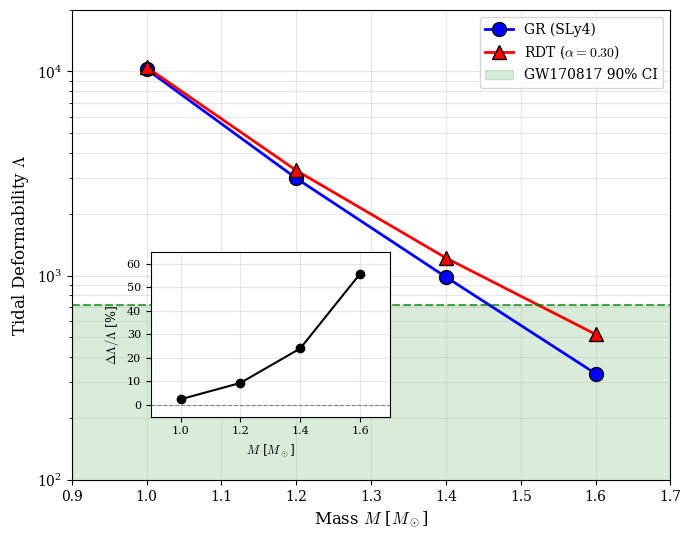
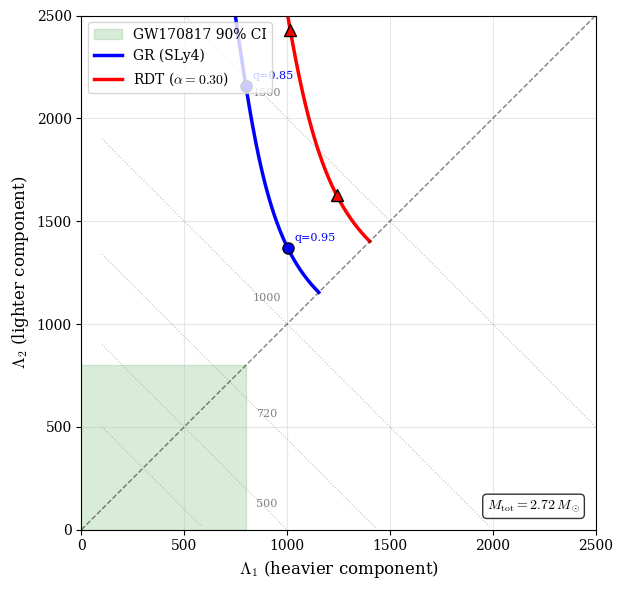
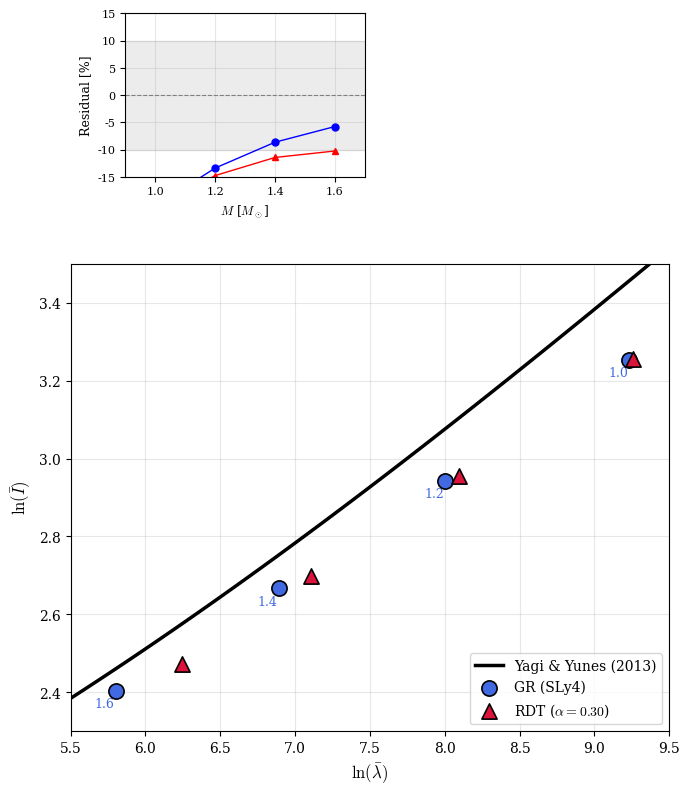
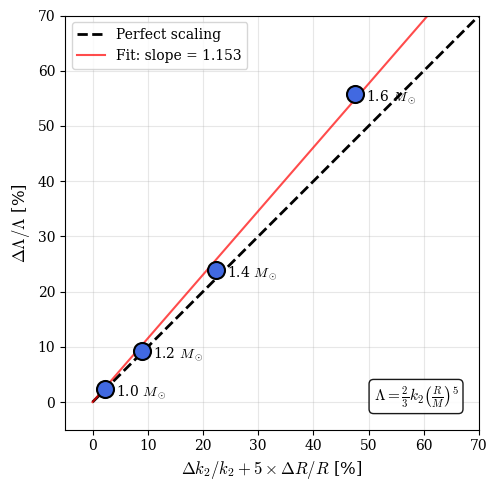

Reproduce these figures in Python, in order.
#!/usr/bin/env python3
"""
generate_figures.py - Generate Publication Figures

Creates the four main figures for Paper IV:
  1. Lambda(M) comparison with GW170817 constraint
  2. GW170817 prediction space (Lambda1-Lambda2 plane)
  3. I-Love universal relation
  4. R^5 geometric scaling verification

Author: Christopher Merrill
Computational collaboration: Claude (Anthropic)
"""

import numpy as np
import matplotlib.pyplot as plt
from matplotlib.patches import Rectangle
from mpl_toolkits.axes_grid1.inset_locator import inset_axes
from scipy.interpolate import interp1d
import argparse
import os

# Publication plot settings
plt.rcParams.update({
    'font.size': 11,
    'axes.labelsize': 12,
    'axes.titlesize': 12,
    'xtick.labelsize': 10,
    'ytick.labelsize': 10,
    'legend.fontsize': 10,
    'figure.dpi': 300,
    'savefig.dpi': 300,
    'font.family': 'serif',
    'mathtext.fontset': 'cm'
})


# Data from validated calculations
M_vals = np.array([1.0, 1.2, 1.4, 1.6])

GR = {
    'R': np.array([13.452, 13.502, 13.373, 13.020]),
    'k2': np.array([0.2449, 0.1750, 0.1304, 0.0979]),
    'Lambda': np.array([10241, 2995, 984.7, 331.5]),
    'I_bar': np.array([25.86, 18.97, 14.39, 11.06])
}

RDT = {
    'R': np.array([13.475, 13.603, 13.639, 13.604]),
    'k2': np.array([0.2484, 0.1842, 0.1466, 0.1224]),
    'Lambda': np.array([10483, 3274, 1221, 516.4]),
    'I_bar': np.array([25.94, 19.22, 14.87, 11.87])
}

# Derived quantities
delta_Lambda_pct = (RDT['Lambda'] - GR['Lambda']) / GR['Lambda'] * 100
delta_R_pct = (RDT['R'] - GR['R']) / GR['R'] * 100
delta_k2_pct = (RDT['k2'] - GR['k2']) / GR['k2'] * 100


def fig1_lambda_comparison(output_dir):
    """Figure 1: Lambda(M) comparison with GW170817 constraint."""
    
    fig, ax = plt.subplots(figsize=(7, 5.5))
    
    # Main panel
    ax.semilogy(M_vals, GR['Lambda'], 'bo-', markersize=10, linewidth=2,
                markeredgecolor='black', markeredgewidth=1, label='GR (SLy4)')
    ax.semilogy(M_vals, RDT['Lambda'], 'r^-', markersize=10, linewidth=2,
                markeredgecolor='black', markeredgewidth=1, label=r'RDT ($\alpha=0.30$)')
    
    # GW170817 constraint
    ax.axhspan(10, 720, alpha=0.15, color='green', label='GW170817 90% CI')
    ax.axhline(720, color='green', linestyle='--', linewidth=1.5, alpha=0.7)
    
    ax.set_xlabel(r'Mass $M$ [$M_\odot$]')
    ax.set_ylabel(r'Tidal Deformability $\Lambda$')
    ax.set_xlim(0.9, 1.7)
    ax.set_ylim(100, 20000)
    ax.legend(loc='upper right')
    ax.grid(True, alpha=0.3, which='both')
    
    # Inset: fractional enhancement
    ax_inset = inset_axes(ax, width="40%", height="35%", loc='lower left',
                          bbox_to_anchor=(0.12, 0.12, 1, 1), bbox_transform=ax.transAxes)
    ax_inset.plot(M_vals, delta_Lambda_pct, 'ko-', markersize=6, linewidth=1.5)
    ax_inset.axhline(0, color='gray', linestyle='--', linewidth=0.8)
    ax_inset.set_xlabel(r'$M$ [$M_\odot$]', fontsize=9)
    ax_inset.set_ylabel(r'$\Delta\Lambda/\Lambda$ [%]', fontsize=9)
    ax_inset.tick_params(labelsize=8)
    ax_inset.set_xlim(0.9, 1.7)
    ax_inset.set_ylim(-5, 65)
    ax_inset.grid(True, alpha=0.3)
    
    plt.tight_layout()
    plt.savefig(f'{output_dir}/fig1_lambda.pdf', bbox_inches='tight')
    plt.savefig(f'{output_dir}/fig1_lambda.png', bbox_inches='tight')
    plt.close()
    print("Created: fig1_lambda.pdf")


def fig2_gw170817_predictions(output_dir):
    """Figure 2: GW170817 prediction space."""
    
    fig, ax = plt.subplots(figsize=(7, 6))
    
    # Binary parameters
    M_tot = 2.72
    q_range = np.linspace(0.73, 1.0, 50)
    
    # Interpolate Lambda(M)
    Lambda_interp_GR = interp1d(M_vals, GR['Lambda'], kind='cubic', fill_value='extrapolate')
    Lambda_interp_RDT = interp1d(M_vals, RDT['Lambda'], kind='cubic', fill_value='extrapolate')
    
    def get_component_masses(M_tot, q):
        m1 = M_tot / (1 + q)
        m2 = q * m1
        return m1, m2
    
    # Generate prediction curves
    Lambda1_GR, Lambda2_GR = [], []
    Lambda1_RDT, Lambda2_RDT = [], []
    
    for q in q_range:
        m1, m2 = get_component_masses(M_tot, q)
        Lambda1_GR.append(float(Lambda_interp_GR(m1)))
        Lambda2_GR.append(float(Lambda_interp_GR(m2)))
        Lambda1_RDT.append(float(Lambda_interp_RDT(m1)))
        Lambda2_RDT.append(float(Lambda_interp_RDT(m2)))
    
    # GW170817 constraint region
    ax.fill_between([0, 800], [0, 0], [800, 800], alpha=0.15, color='green',
                    label='GW170817 90% CI')
    
    # Constant Lambda_tilde contours
    Lambda1_grid = np.linspace(100, 2500, 100)
    for Lt in [300, 500, 720, 1000, 1500]:
        Lambda2_contour = 2*Lt - Lambda1_grid
        valid = Lambda2_contour > 0
        ax.plot(Lambda1_grid[valid], Lambda2_contour[valid], 'gray',
                linestyle=':', alpha=0.5, linewidth=0.8)
        idx = len(Lambda1_grid)//3
        if Lambda2_contour[idx] > 0 and Lambda2_contour[idx] < 2500:
            ax.text(Lambda1_grid[idx], Lambda2_contour[idx], f'{Lt}',
                    fontsize=8, color='gray', ha='center', va='bottom')
    
    # Prediction curves
    ax.plot(Lambda1_GR, Lambda2_GR, 'b-', linewidth=2.5, label='GR (SLy4)')
    ax.plot(Lambda1_RDT, Lambda2_RDT, 'r-', linewidth=2.5, label=r'RDT ($\alpha=0.30$)')
    
    # Mark q values
    for q_mark in [0.75, 0.85, 0.95]:
        m1, m2 = get_component_masses(M_tot, q_mark)
        L1_gr = float(Lambda_interp_GR(m1))
        L2_gr = float(Lambda_interp_GR(m2))
        L1_rdt = float(Lambda_interp_RDT(m1))
        L2_rdt = float(Lambda_interp_RDT(m2))
        ax.plot(L1_gr, L2_gr, 'bo', markersize=8, markeredgecolor='black')
        ax.plot(L1_rdt, L2_rdt, 'r^', markersize=8, markeredgecolor='black')
        ax.annotate(f'q={q_mark}', xy=(L1_gr, L2_gr), xytext=(5, 5),
                    textcoords='offset points', fontsize=8, color='blue')
    
    # Equal mass line
    ax.plot([0, 2500], [0, 2500], 'k--', linewidth=1, alpha=0.5)
    
    ax.set_xlabel(r'$\Lambda_1$ (heavier component)')
    ax.set_ylabel(r'$\Lambda_2$ (lighter component)')
    ax.set_xlim(0, 2500)
    ax.set_ylim(0, 2500)
    ax.legend(loc='upper left')
    ax.set_aspect('equal')
    ax.grid(True, alpha=0.3)
    
    ax.text(0.97, 0.03, f'$M_{{\\rm tot}} = {M_tot}\\,M_\\odot$',
            transform=ax.transAxes, ha='right', va='bottom', fontsize=10,
            bbox=dict(boxstyle='round', facecolor='white', alpha=0.8))
    
    plt.tight_layout()
    plt.savefig(f'{output_dir}/fig2_gw170817.pdf', bbox_inches='tight')
    plt.savefig(f'{output_dir}/fig2_gw170817.png', bbox_inches='tight')
    plt.close()
    print("Created: fig2_gw170817.pdf")


def fig3_ilove_relation(output_dir):
    """Figure 3: I-Love universal relation."""
    
    fig, ax = plt.subplots(figsize=(7, 5.5))
    
    # Yagi-Yunes universal relation
    YY = {'a': 1.47, 'b': 0.0817, 'c': 0.0149, 'd': 2.87e-4, 'e': -3.64e-5}
    
    def YY_lnI(ln_lambda):
        return (YY['a'] + YY['b']*ln_lambda + YY['c']*ln_lambda**2 +
                YY['d']*ln_lambda**3 + YY['e']*ln_lambda**4)
    
    ln_lambda_range = np.linspace(5, 10, 100)
    ln_I_YY = YY_lnI(ln_lambda_range)
    
    # Universal relation curve
    ax.plot(ln_lambda_range, ln_I_YY, 'k-', linewidth=2.5,
            label='Yagi & Yunes (2013)')
    
    # Data points
    ax.scatter(np.log(GR['Lambda']), np.log(GR['I_bar']),
               s=120, c='royalblue', marker='o', edgecolors='black',
               linewidths=1.2, label='GR (SLy4)', zorder=10)
    ax.scatter(np.log(RDT['Lambda']), np.log(RDT['I_bar']),
               s=120, c='crimson', marker='^', edgecolors='black',
               linewidths=1.2, label=r'RDT ($\alpha=0.30$)', zorder=10)
    
    # Mass labels
    for i, M in enumerate(M_vals):
        ax.annotate(f'{M:.1f}',
                    xy=(np.log(GR['Lambda'][i]), np.log(GR['I_bar'][i])),
                    xytext=(-8, -12), textcoords='offset points',
                    fontsize=9, color='royalblue', ha='center')
    
    ax.set_xlabel(r'$\ln(\bar{\lambda})$')
    ax.set_ylabel(r'$\ln(\bar{I})$')
    ax.legend(loc='lower right')
    ax.grid(True, alpha=0.3)
    ax.set_xlim(5.5, 9.5)
    ax.set_ylim(2.3, 3.5)
    
    # Inset: residuals
    ax_inset = inset_axes(ax, width="40%", height="35%", loc='upper left',
                          bbox_to_anchor=(0.08, 0.55, 1, 1), bbox_transform=ax.transAxes)
    
    def get_residual(Lambda, I_bar):
        ln_lam = np.log(Lambda)
        ln_I_pred = YY_lnI(ln_lam)
        return (np.log(I_bar) - ln_I_pred) * 100
    
    res_GR = get_residual(GR['Lambda'], GR['I_bar'])
    res_RDT = get_residual(RDT['Lambda'], RDT['I_bar'])
    
    ax_inset.axhline(0, color='gray', linestyle='--', linewidth=0.8)
    ax_inset.axhspan(-10, 10, alpha=0.15, color='gray')
    ax_inset.plot(M_vals, res_GR, 'bo-', markersize=5, linewidth=1)
    ax_inset.plot(M_vals, res_RDT, 'r^-', markersize=5, linewidth=1)
    ax_inset.set_xlabel(r'$M$ [$M_\odot$]', fontsize=9)
    ax_inset.set_ylabel('Residual [%]', fontsize=9)
    ax_inset.tick_params(labelsize=8)
    ax_inset.set_xlim(0.9, 1.7)
    ax_inset.set_ylim(-15, 15)
    ax_inset.grid(True, alpha=0.3)
    
    plt.tight_layout()
    plt.savefig(f'{output_dir}/fig3_ilove.pdf', bbox_inches='tight')
    plt.savefig(f'{output_dir}/fig3_ilove.png', bbox_inches='tight')
    plt.close()
    print("Created: fig3_ilove.pdf")


def fig4_scaling_verification(output_dir):
    """Figure 4: R^5 scaling verification."""
    
    fig, ax = plt.subplots(figsize=(6, 5))
    
    # Expected from R^5 scaling
    geometric_contribution = 5 * delta_R_pct
    k2_contribution = delta_k2_pct
    total_expected = geometric_contribution + k2_contribution
    
    # Plot
    ax.scatter(total_expected, delta_Lambda_pct, s=150, c='royalblue',
               marker='o', edgecolors='black', linewidths=1.5, zorder=10)
    
    # Mass labels
    for i, M in enumerate(M_vals):
        ax.annotate(f'{M:.1f} $M_\\odot$',
                    xy=(total_expected[i], delta_Lambda_pct[i]),
                    xytext=(8, -5), textcoords='offset points', fontsize=10)
    
    # Perfect correlation line
    x_line = np.linspace(0, 70, 100)
    ax.plot(x_line, x_line, 'k--', linewidth=2, label='Perfect scaling')
    
    # Fit line
    slope = np.sum(total_expected * delta_Lambda_pct) / np.sum(total_expected**2)
    ax.plot(x_line, slope * x_line, 'r-', linewidth=1.5, alpha=0.7,
            label=f'Fit: slope = {slope:.3f}')
    
    ax.set_xlabel(r'$\Delta k_2/k_2 + 5 \times \Delta R/R$ [%]')
    ax.set_ylabel(r'$\Delta\Lambda/\Lambda$ [%]')
    ax.legend(loc='upper left')
    ax.grid(True, alpha=0.3)
    ax.set_xlim(-5, 70)
    ax.set_ylim(-5, 70)
    ax.set_aspect('equal')
    
    # Formula box
    textstr = r'$\Lambda = \frac{2}{3}k_2\left(\frac{R}{M}\right)^5$'
    ax.text(0.95, 0.05, textstr, transform=ax.transAxes, fontsize=11,
            ha='right', va='bottom',
            bbox=dict(boxstyle='round', facecolor='white', alpha=0.9))
    
    plt.tight_layout()
    plt.savefig(f'{output_dir}/fig4_scaling.pdf', bbox_inches='tight')
    plt.savefig(f'{output_dir}/fig4_scaling.png', bbox_inches='tight')
    plt.close()
    print("Created: fig4_scaling.pdf")


def main():
    parser = argparse.ArgumentParser(description='Generate publication figures')
    parser.add_argument('--output', type=str, default='.',
                        help='Output directory for figures')
    args = parser.parse_args()
    
    os.makedirs(args.output, exist_ok=True)
    
    print("=" * 60)
    print("Generating Publication Figures")
    print("=" * 60)
    
    fig1_lambda_comparison(args.output)
    fig2_gw170817_predictions(args.output)
    fig3_ilove_relation(args.output)
    fig4_scaling_verification(args.output)
    
    print("\nAll figures generated successfully!")


if __name__ == "__main__":
    main()
